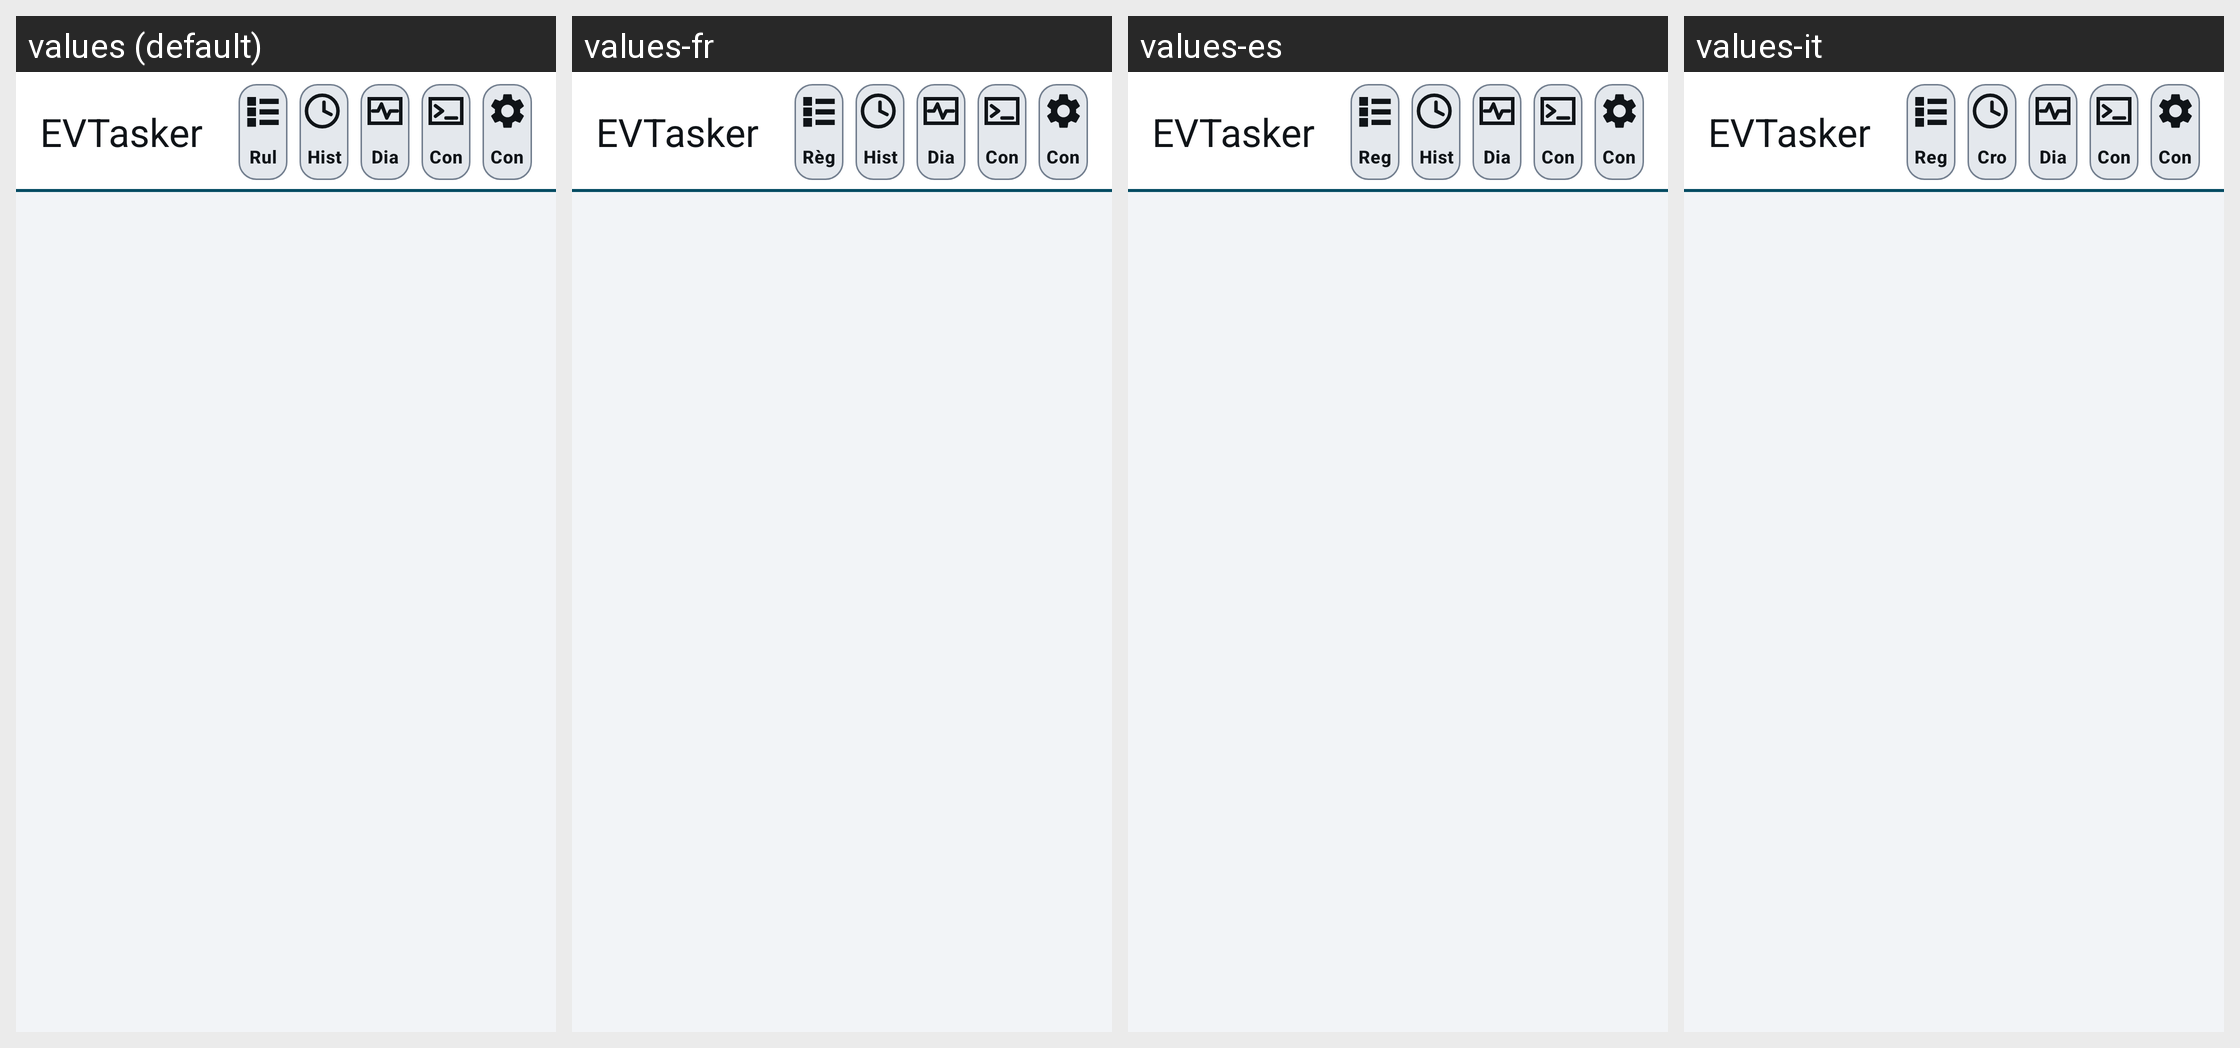

This grid shows one Android layout under several languages. Give, for every string resource on the screen, its name, the default text and each shown locale's text.
Android screen res/layout/activity_main.xml rendered under 4 locales, left to right: values (default), values-fr, values-es, values-it. Device: Nexus 5 (rendered at 1080×1920; each locale shown at half size, 540×960, under a caption strip naming it); theme Theme.EVTasker.
Other locales in the repository, not shown: values-de, values-pt.
Strings drawn on this screen, with the default value and each locale's value (text and hints the layout hard-codes, and strings that could not be matched under every locale, appear in the picture but are not listed):

app_name
  values: EVTasker
  values-fr: EVTasker
  values-es: EVTasker
  values-it: EVTasker

tab_rules
  values: Rules
  values-fr: Règles
  values-es: Reglas
  values-it: Regole

tab_history
  values: History
  values-fr: Historique
  values-es: Historial
  values-it: Cronologia

tab_diagnostic
  values: Diagnostic
  values-fr: Diagnostic
  values-es: Diagnóstico
  values-it: Diagnostica

tab_console
  values: Console
  values-fr: Console
  values-es: Consola
  values-it: Console

tab_config
  values: Configuration
  values-fr: Configuration
  values-es: Configuración
  values-it: Configurazione
